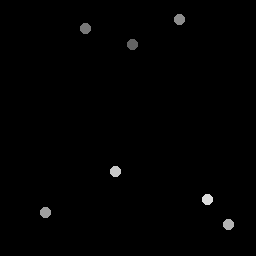

The data file committed next to this chart (first rows):
132.75, 44.75
86.25, 28.75
179.5, 20
46, 213
229, 225
116, 172
208, 200
